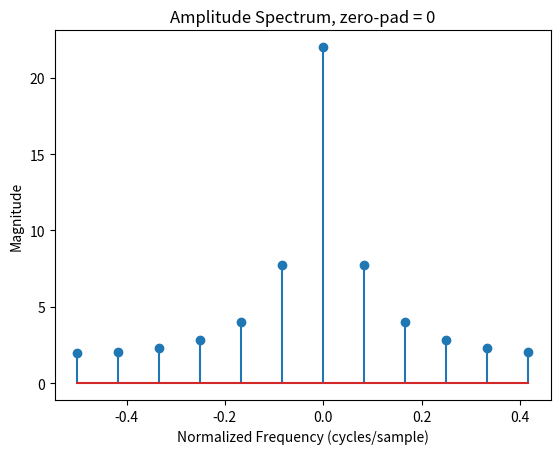
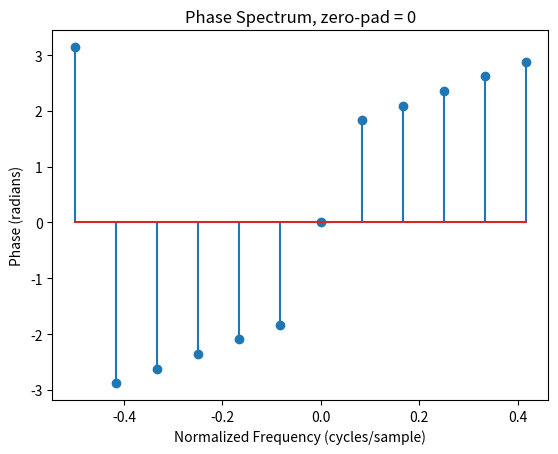
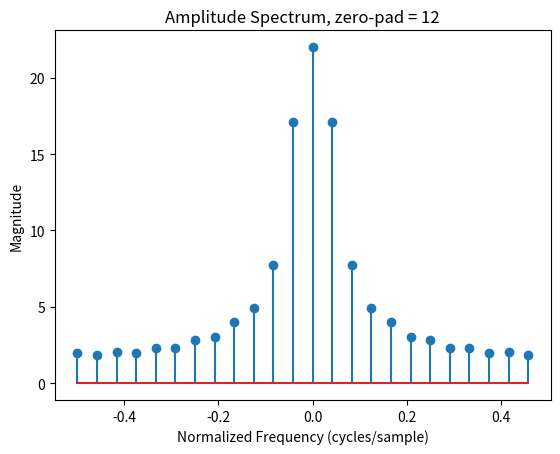
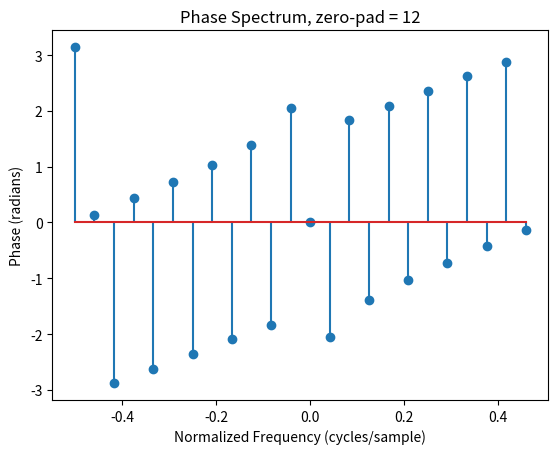
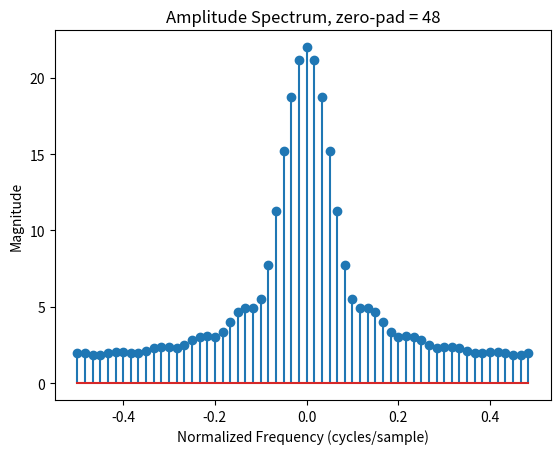
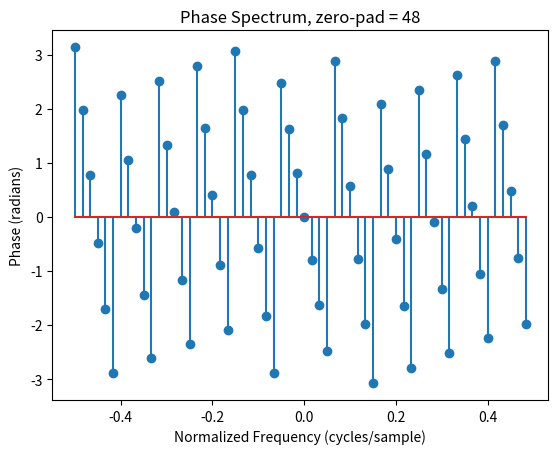
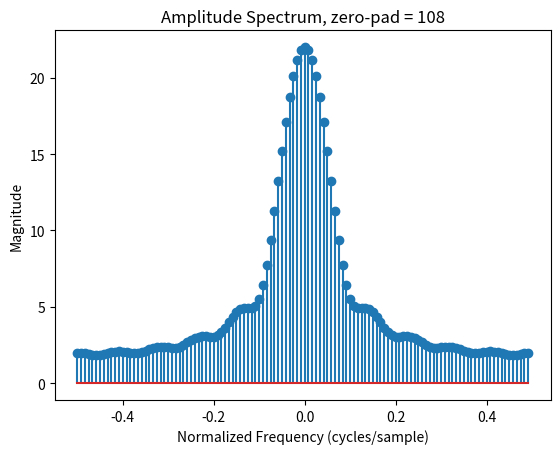
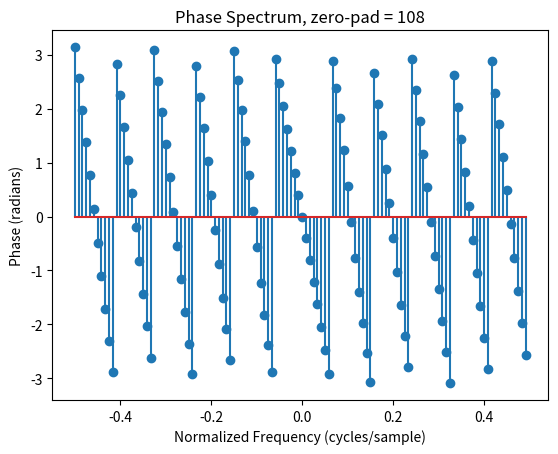

Reproduce these figures in Python, in order.
import numpy as np
import matplotlib.pyplot as plt

A = 4
N = 12
def s1(n):
    return A*((n % N) / N)
N0 = [0, N, 4*N, 9*N]

for n_val in N0:
    signal = [s1(n) for n in range(N)]
    M = len(signal) + n_val
    dft = np.fft.fft(signal, n=M)

    sig_amp = dft.copy()
    sig_amp[np.abs(dft) < 1e-16] = 0

    sig_faz = dft.copy()
    sig_faz[np.abs(dft) < 1e-8] = 0

    freq = np.fft.fftshift(np.fft.fftfreq(M, d=1))
    sig_amp = np.fft.fftshift(sig_amp)
    sig_faz = np.fft.fftshift(sig_faz)

    plt.figure()
    plt.stem(freq, np.abs(sig_amp))
    plt.title(f'Amplitude Spectrum, zero-pad = {n_val}')
    plt.xlabel('Normalized Frequency (cycles/sample)')
    plt.ylabel('Magnitude')
    plt.show()

    plt.figure()
    plt.stem(freq, np.angle(sig_faz))
    plt.title(f'Phase Spectrum, zero-pad = {n_val}')
    plt.xlabel('Normalized Frequency (cycles/sample)')
    plt.ylabel('Phase (radians)')
    plt.show()